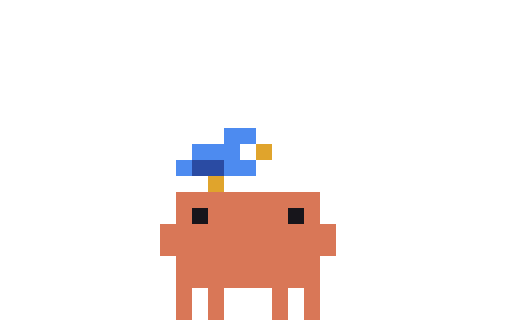
t = 0.00 s
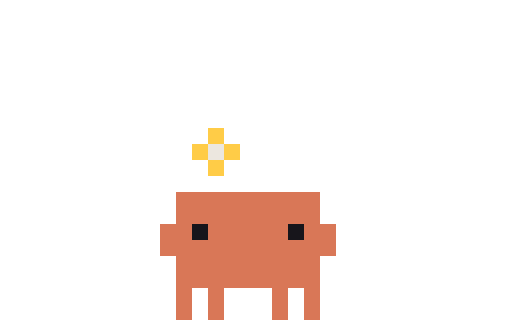
t = 0.10 s
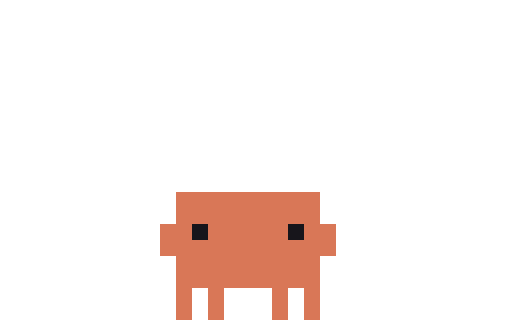
t = 0.20 s
t = 0.28 s: frame unchanged from t = 0.20 s, image omitted
t = 0.43 s: frame unchanged from t = 0.20 s, image omitted
t = 0.50 s: frame unchanged from t = 0.20 s, image omitted

The animated SVG that drew these frames (rendered in a browser with its animation timeline set to each time). Animation: 5 CSS @keyframes rules; one cycle of 0.50 s.

<svg xmlns="http://www.w3.org/2000/svg" width="96" height="60" viewBox="0 0 32 20" shape-rendering="crispEdges"><title>Clawd out-idle-bird</title><desc>Pack-away for idle-bird: its scene leaves, ending on the plain pose.</desc><style>@keyframes clawd-out-idle-bird-0-0{0%{opacity:1}10%{opacity:0}100%{opacity:0}}.clawd-out-idle-bird-0-0{opacity:1;animation:clawd-out-idle-bird-0-0 500ms step-end 1 forwards}@keyframes clawd-out-idle-bird-0-1{0%{opacity:0}10%{opacity:1}20%{opacity:0}100%{opacity:0}}.clawd-out-idle-bird-0-1{opacity:0;animation:clawd-out-idle-bird-0-1 500ms step-end 1 forwards}@keyframes clawd-out-idle-bird-0-2{0%{opacity:0}20%{opacity:1}30%{opacity:0}100%{opacity:0}}.clawd-out-idle-bird-0-2{opacity:0;animation:clawd-out-idle-bird-0-2 500ms step-end 1 forwards}@keyframes clawd-out-idle-bird-0-3{0%{opacity:0}30%{opacity:1}40%{opacity:0}100%{opacity:0}}.clawd-out-idle-bird-0-3{opacity:0;animation:clawd-out-idle-bird-0-3 500ms step-end 1 forwards}@keyframes clawd-out-idle-bird-0-4{0%{opacity:0}40%{opacity:1}100%{opacity:1}}.clawd-out-idle-bird-0-4{opacity:0;animation:clawd-out-idle-bird-0-4 500ms step-end 1 forwards}@media (prefers-reduced-motion:reduce){[class^="clawd-out-idle-bird-"]{animation:none!important}}</style><g class="clawd-out-idle-bird-0-0"><path fill="#4D8BF0" d="M14 8h2v1h-2zM12 9h3v1h-3zM11 10h1v1h-1zM14 10h2v1h-2z"/><path fill="#E0A42C" d="M16 9h1v1h-1zM13 11h1v1h-1z"/><path fill="#2A4BA3" d="M12 10h2v1h-2z"/><path fill="#D97757" d="M11 12h9v1h-9zM11 13h1v1h-1zM13 13h5v1h-5zM19 13h1v1h-1zM10 14h11v1h-11zM10 15h11v1h-11zM11 16h9v1h-9zM11 17h9v1h-9zM11 18h1v1h-1zM13 18h1v1h-1zM17 18h1v1h-1zM19 18h1v1h-1zM11 19h1v1h-1zM13 19h1v1h-1zM17 19h1v1h-1zM19 19h1v1h-1z"/><path fill="#17151B" d="M12 13h1v1h-1zM18 13h1v1h-1z"/></g><g class="clawd-out-idle-bird-0-1"><path fill="#4D8BF0" d="M15 8h1v1h-1zM12 9h1v1h-1zM14 9h1v1h-1zM11 10h1v1h-1zM15 10h1v1h-1z"/><path fill="#E0A42C" d="M16 9h1v1h-1z"/><path fill="#2A4BA3" d="M13 10h1v1h-1z"/><path fill="#D97757" d="M11 12h9v1h-9zM11 13h9v1h-9zM10 14h2v1h-2zM13 14h5v1h-5zM19 14h2v1h-2zM10 15h11v1h-11zM11 16h9v1h-9zM11 17h9v1h-9zM11 18h1v1h-1zM13 18h1v1h-1zM17 18h1v1h-1zM19 18h1v1h-1zM11 19h1v1h-1zM13 19h1v1h-1zM17 19h1v1h-1zM19 19h1v1h-1z"/><path fill="#17151B" d="M12 14h1v1h-1zM18 14h1v1h-1z"/></g><g class="clawd-out-idle-bird-0-2"><path fill="#FFCC47" d="M13 8h1v1h-1zM12 9h1v1h-1zM14 9h1v1h-1zM13 10h1v1h-1z"/><path fill="#ECE7DF" d="M13 9h1v1h-1z"/><path fill="#D97757" d="M11 12h9v1h-9zM11 13h9v1h-9zM10 14h2v1h-2zM13 14h5v1h-5zM19 14h2v1h-2zM10 15h11v1h-11zM11 16h9v1h-9zM11 17h9v1h-9zM11 18h1v1h-1zM13 18h1v1h-1zM17 18h1v1h-1zM19 18h1v1h-1zM11 19h1v1h-1zM13 19h1v1h-1zM17 19h1v1h-1zM19 19h1v1h-1z"/><path fill="#17151B" d="M12 14h1v1h-1zM18 14h1v1h-1z"/></g><g class="clawd-out-idle-bird-0-3"><path fill="#ECE7DF" d="M13 9h1v1h-1z"/><path fill="#D97757" d="M11 12h9v1h-9zM11 13h9v1h-9zM10 14h2v1h-2zM13 14h5v1h-5zM19 14h2v1h-2zM10 15h11v1h-11zM11 16h9v1h-9zM11 17h9v1h-9zM11 18h1v1h-1zM13 18h1v1h-1zM17 18h1v1h-1zM19 18h1v1h-1zM11 19h1v1h-1zM13 19h1v1h-1zM17 19h1v1h-1zM19 19h1v1h-1z"/><path fill="#17151B" d="M12 14h1v1h-1zM18 14h1v1h-1z"/></g><g class="clawd-out-idle-bird-0-4"><path fill="#D97757" d="M11 12h9v1h-9zM11 13h9v1h-9zM10 14h2v1h-2zM13 14h5v1h-5zM19 14h2v1h-2zM10 15h11v1h-11zM11 16h9v1h-9zM11 17h9v1h-9zM11 18h1v1h-1zM13 18h1v1h-1zM17 18h1v1h-1zM19 18h1v1h-1zM11 19h1v1h-1zM13 19h1v1h-1zM17 19h1v1h-1zM19 19h1v1h-1z"/><path fill="#17151B" d="M12 14h1v1h-1zM18 14h1v1h-1z"/></g></svg>
